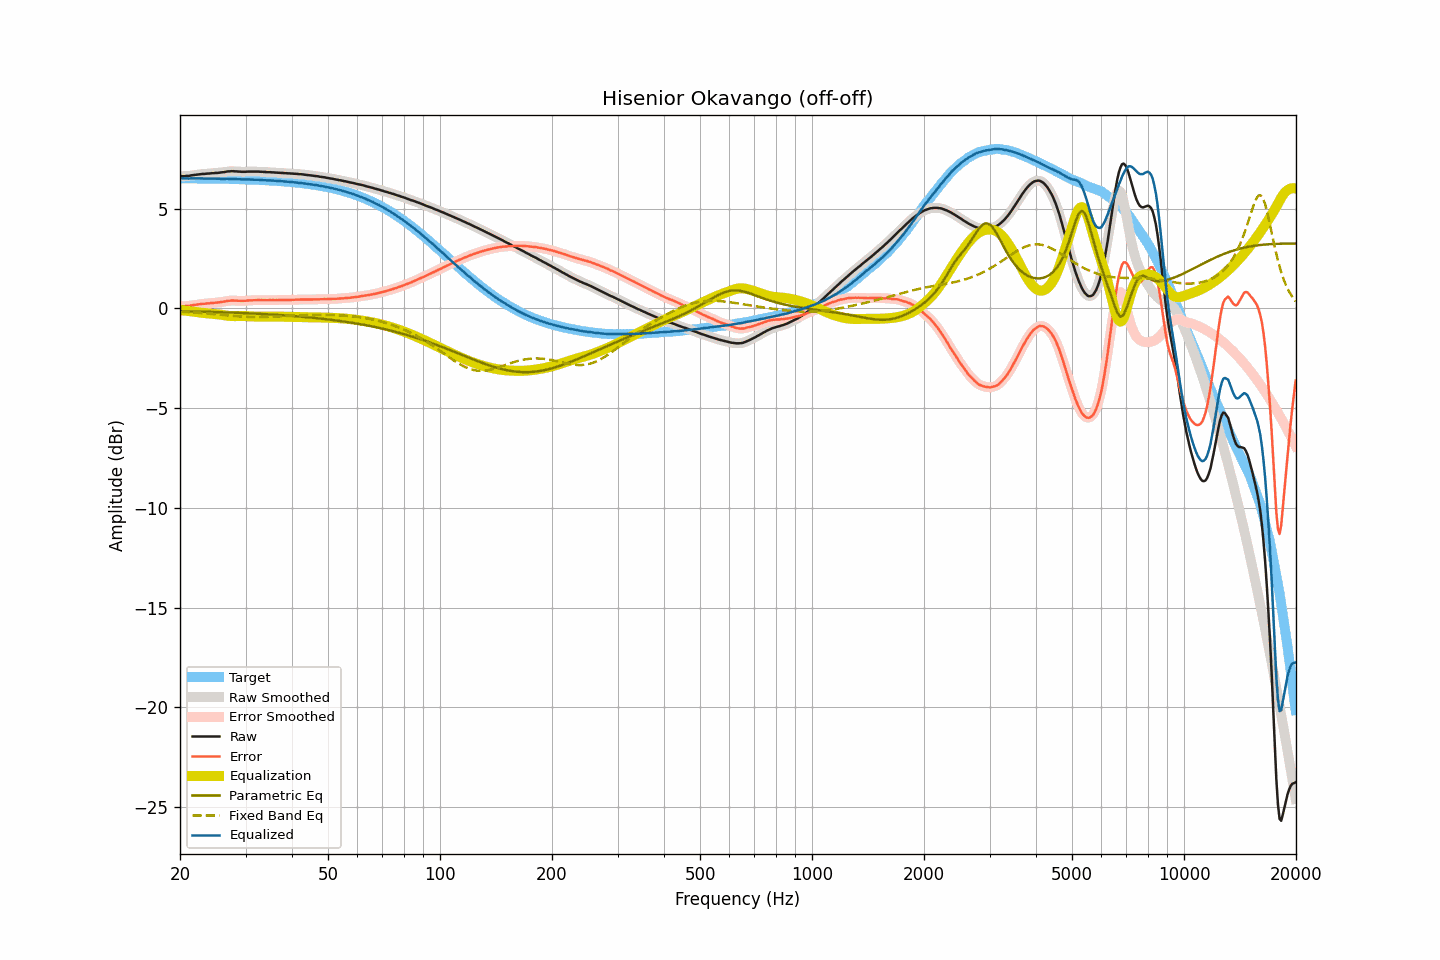

The file beside this chart, header and first rows:
frequency, raw, smoothed, error, error_smoothed, equalization, parametric_eq, fixed_band_eq, equalized_raw, equalized_smoothed, target
20.00, 6.62, 6.62, 0.10, 0.10, -0.10, -0.14, -0.16, 6.52, 6.53, 6.52
20.20, 6.63, 6.62, 0.11, 0.10, -0.10, -0.14, -0.17, 6.53, 6.52, 6.52
20.40, 6.63, 6.63, 0.11, 0.11, -0.11, -0.14, -0.17, 6.52, 6.52, 6.52
20.61, 6.63, 6.63, 0.11, 0.11, -0.11, -0.15, -0.18, 6.52, 6.52, 6.52
20.81, 6.64, 6.63, 0.12, 0.11, -0.12, -0.15, -0.18, 6.52, 6.51, 6.52
21.02, 6.64, 6.64, 0.12, 0.12, -0.13, -0.15, -0.19, 6.51, 6.51, 6.52
21.23, 6.65, 6.65, 0.13, 0.13, -0.14, -0.15, -0.19, 6.51, 6.51, 6.52
21.44, 6.67, 6.66, 0.15, 0.15, -0.15, -0.15, -0.20, 6.52, 6.52, 6.52
21.66, 6.68, 6.68, 0.16, 0.16, -0.16, -0.15, -0.20, 6.52, 6.52, 6.52
21.87, 6.69, 6.69, 0.17, 0.17, -0.17, -0.16, -0.21, 6.52, 6.52, 6.52
22.09, 6.70, 6.70, 0.18, 0.18, -0.18, -0.16, -0.22, 6.52, 6.52, 6.52
22.31, 6.71, 6.71, 0.19, 0.19, -0.19, -0.16, -0.22, 6.51, 6.51, 6.51
22.54, 6.72, 6.72, 0.21, 0.21, -0.21, -0.16, -0.23, 6.51, 6.51, 6.51
22.76, 6.73, 6.73, 0.22, 0.22, -0.22, -0.16, -0.23, 6.51, 6.51, 6.51
22.99, 6.74, 6.74, 0.23, 0.22, -0.22, -0.17, -0.24, 6.52, 6.51, 6.51
23.22, 6.74, 6.74, 0.23, 0.23, -0.23, -0.17, -0.25, 6.51, 6.51, 6.51
23.45, 6.75, 6.75, 0.24, 0.24, -0.24, -0.17, -0.26, 6.51, 6.51, 6.51
23.69, 6.76, 6.75, 0.25, 0.25, -0.25, -0.17, -0.26, 6.51, 6.51, 6.51
23.92, 6.76, 6.76, 0.25, 0.26, -0.26, -0.17, -0.27, 6.50, 6.51, 6.51
24.16, 6.77, 6.77, 0.26, 0.26, -0.26, -0.18, -0.28, 6.51, 6.51, 6.51
24.40, 6.78, 6.78, 0.27, 0.27, -0.27, -0.18, -0.28, 6.51, 6.51, 6.50
24.65, 6.78, 6.78, 0.28, 0.28, -0.28, -0.18, -0.29, 6.50, 6.51, 6.50
24.89, 6.79, 6.79, 0.29, 0.28, -0.28, -0.18, -0.30, 6.51, 6.50, 6.50
25.14, 6.79, 6.79, 0.29, 0.29, -0.29, -0.19, -0.31, 6.50, 6.50, 6.50
25.39, 6.80, 6.80, 0.30, 0.30, -0.30, -0.19, -0.31, 6.50, 6.50, 6.50
25.65, 6.81, 6.81, 0.31, 0.31, -0.31, -0.19, -0.32, 6.50, 6.50, 6.50
25.91, 6.82, 6.82, 0.32, 0.32, -0.33, -0.19, -0.33, 6.49, 6.49, 6.50
26.16, 6.83, 6.83, 0.33, 0.33, -0.34, -0.20, -0.34, 6.49, 6.49, 6.50
26.43, 6.84, 6.84, 0.35, 0.35, -0.35, -0.20, -0.34, 6.49, 6.49, 6.49
26.69, 6.86, 6.86, 0.37, 0.36, -0.36, -0.20, -0.35, 6.50, 6.49, 6.49
26.96, 6.87, 6.87, 0.38, 0.38, -0.37, -0.21, -0.36, 6.50, 6.49, 6.49
27.23, 6.87, 6.87, 0.38, 0.39, -0.38, -0.21, -0.37, 6.49, 6.49, 6.49
27.50, 6.88, 6.88, 0.39, 0.39, -0.39, -0.21, -0.37, 6.49, 6.49, 6.49
27.77, 6.88, 6.88, 0.39, 0.39, -0.39, -0.21, -0.38, 6.49, 6.49, 6.48
28.05, 6.87, 6.87, 0.39, 0.39, -0.39, -0.22, -0.39, 6.48, 6.48, 6.48
28.33, 6.87, 6.87, 0.39, 0.39, -0.39, -0.22, -0.39, 6.48, 6.48, 6.48
28.62, 6.86, 6.86, 0.38, 0.38, -0.38, -0.22, -0.40, 6.47, 6.48, 6.48
28.90, 6.86, 6.86, 0.38, 0.38, -0.38, -0.23, -0.40, 6.48, 6.47, 6.48
29.19, 6.85, 6.85, 0.38, 0.38, -0.38, -0.23, -0.41, 6.47, 6.47, 6.47
29.48, 6.85, 6.85, 0.38, 0.38, -0.38, -0.23, -0.41, 6.47, 6.47, 6.47
29.78, 6.85, 6.85, 0.38, 0.38, -0.38, -0.24, -0.42, 6.47, 6.46, 6.47
30.08, 6.85, 6.85, 0.38, 0.39, -0.39, -0.24, -0.42, 6.46, 6.47, 6.47
30.38, 6.86, 6.86, 0.40, 0.39, -0.39, -0.24, -0.43, 6.47, 6.46, 6.46
30.68, 6.86, 6.86, 0.40, 0.40, -0.40, -0.25, -0.43, 6.46, 6.46, 6.46
30.99, 6.86, 6.86, 0.40, 0.40, -0.40, -0.25, -0.43, 6.46, 6.46, 6.46
31.30, 6.86, 6.86, 0.40, 0.40, -0.41, -0.26, -0.43, 6.45, 6.45, 6.45
31.61, 6.86, 6.86, 0.41, 0.41, -0.41, -0.26, -0.43, 6.45, 6.45, 6.45
31.93, 6.86, 6.86, 0.41, 0.41, -0.41, -0.26, -0.43, 6.45, 6.45, 6.45
32.24, 6.86, 6.86, 0.41, 0.41, -0.41, -0.27, -0.43, 6.45, 6.45, 6.44
32.57, 6.86, 6.86, 0.42, 0.42, -0.41, -0.27, -0.43, 6.45, 6.44, 6.44
32.89, 6.85, 6.85, 0.41, 0.41, -0.41, -0.28, -0.43, 6.44, 6.44, 6.44
33.22, 6.85, 6.85, 0.42, 0.41, -0.41, -0.28, -0.43, 6.44, 6.43, 6.43
33.55, 6.84, 6.84, 0.41, 0.41, -0.41, -0.28, -0.43, 6.43, 6.43, 6.43
33.89, 6.84, 6.84, 0.41, 0.41, -0.41, -0.29, -0.43, 6.43, 6.42, 6.43
34.23, 6.83, 6.83, 0.41, 0.41, -0.41, -0.29, -0.43, 6.42, 6.42, 6.42
34.57, 6.83, 6.83, 0.41, 0.41, -0.41, -0.30, -0.42, 6.42, 6.42, 6.42
34.92, 6.83, 6.83, 0.42, 0.41, -0.41, -0.30, -0.42, 6.42, 6.41, 6.41
35.27, 6.82, 6.82, 0.41, 0.41, -0.41, -0.31, -0.42, 6.41, 6.41, 6.41
35.62, 6.82, 6.82, 0.42, 0.41, -0.41, -0.31, -0.41, 6.41, 6.40, 6.40
35.97, 6.81, 6.81, 0.41, 0.41, -0.41, -0.32, -0.41, 6.40, 6.40, 6.40
... 635 more rows
